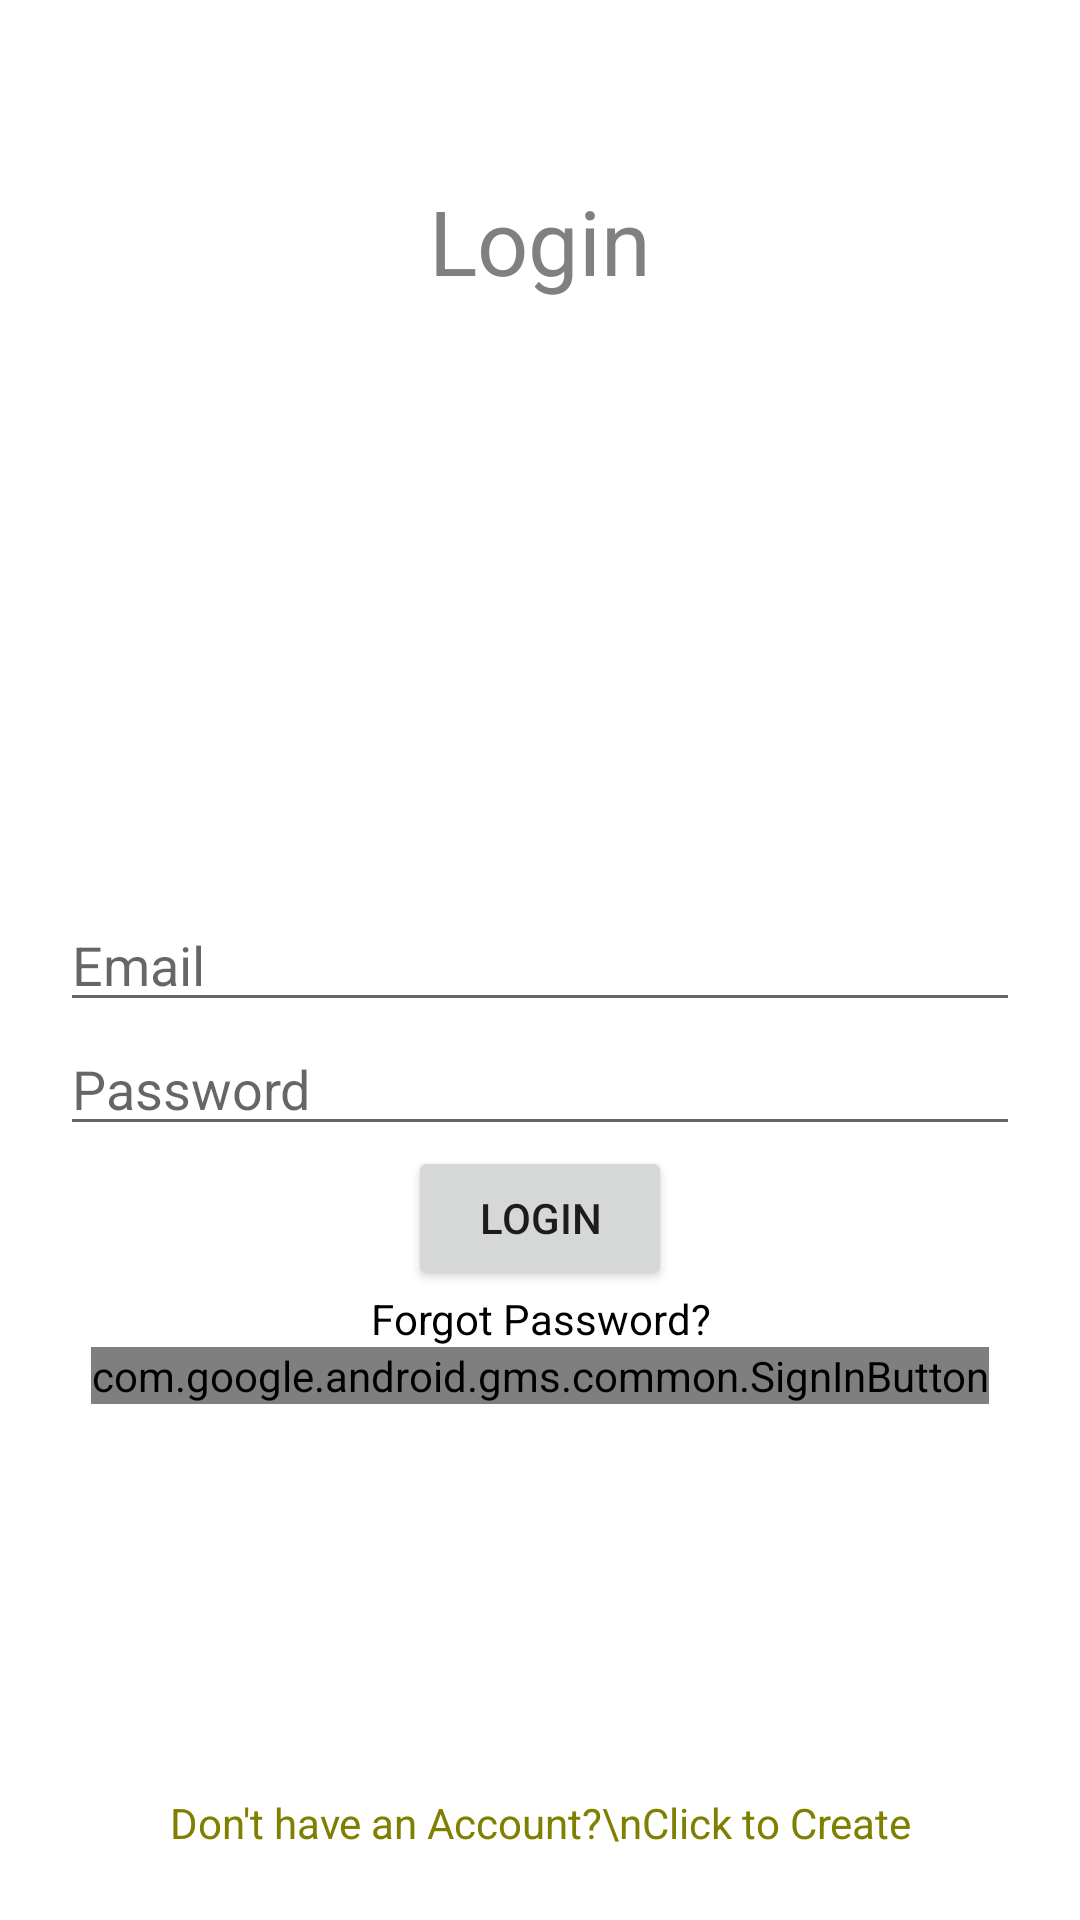

This screen was rendered from an Android layout file. Write that file and the resources it references.
<!-- AndroidManifest.xml: application theme AppTheme -->
<!-- res/layout/activity_login.xml -->
<?xml version="1.0" encoding="utf-8"?>
<RelativeLayout xmlns:android="http://schemas.android.com/apk/res/android"
    xmlns:app="http://schemas.android.com/apk/res-auto"
    xmlns:tools="http://schemas.android.com/tools"
    android:layout_width="match_parent"
    android:layout_height="match_parent"
    android:background="@color/white"
    android:padding="20dp"
    tools:context=".LoginActivity">

    <TextView
        android:layout_width="match_parent"
        android:layout_height="wrap_content"
        android:textAlignment="center"
        android:layout_marginTop="40dp"
        android:gravity="center_horizontal"
        android:text="Login"
        android:textColor="@color/grey"
        android:textSize="30sp" />

    <LinearLayout
        android:layout_width="match_parent"
        android:layout_height="wrap_content"
        android:layout_centerVertical="true"
        android:id="@+id/emailTil">
        <EditText
            android:id="@+id/emailEt"
            android:inputType="textEmailAddress"
            android:hint="Email"
            android:textColor="@color/black"
            android:layout_width="match_parent"
            android:layout_height="wrap_content" />
    </LinearLayout>

    <LinearLayout
        android:layout_width="match_parent"
        android:layout_height="wrap_content"
        android:layout_centerHorizontal="true"
        android:layout_centerVertical="true"
        android:id="@+id/passwordTil"
        android:layout_below="@id/emailTil">
        <EditText
            android:id="@+id/passwordEt"
            android:inputType="textPassword"
            android:hint="Password"
            android:textColor="@color/black"
            android:layout_width="match_parent"
            android:layout_height="wrap_content"/>
    </LinearLayout>

    <Button
        android:id="@+id/login_btn"
        android:text="Login"
        android:layout_below="@id/passwordTil"
        android:layout_centerHorizontal="true"
        android:layout_width="wrap_content"
        android:layout_height="wrap_content"/>

    <TextView
        android:id="@+id/recoverPassTv"
        android:layout_width="match_parent"
        android:layout_height="wrap_content"
        android:textAlignment="center"
        android:gravity="center_horizontal"
        android:text="Forgot Password?"
        android:layout_below="@id/login_btn"
        android:textColor="@color/black" />

    <com.google.android.gms.common.SignInButton
        android:id="@+id/googleLoginBtn"
        android:layout_width="wrap_content"
        android:layout_height="wrap_content"
        android:layout_centerHorizontal="true"
        android:layout_below="@id/recoverPassTv">

    </com.google.android.gms.common.SignInButton>

    <TextView
        android:id="@+id/nothave_accountTv"
        android:layout_width="match_parent"
        android:layout_height="wrap_content"
        android:text="Don't have an Account?\nClick to Create"
        android:textAlignment="center"
        android:gravity="center_horizontal"
        android:layout_alignParentBottom="true"
        android:layout_marginTop="30dp"
        android:textColor="@color/olive"
        android:layout_marginBottom="3dp"/>



</RelativeLayout>
<!-- resources referenced by this layout -->
<resources>
  <color name="black">#000000</color>
  <color name="grey">#808080</color>
  <color name="olive">#808000</color>
  <color name="white">#FFFFFF</color>
  <style name="AppTheme" parent="Theme.AppCompat.Light.DarkActionBar">
          
          <item name="colorPrimary">@color/grey</item>
          <item name="colorPrimaryDark">@color/black</item>
          <item name="colorAccent">@color/silver</item>
      </style>
  <color name="silver">#c0c0c0</color>
</resources>
